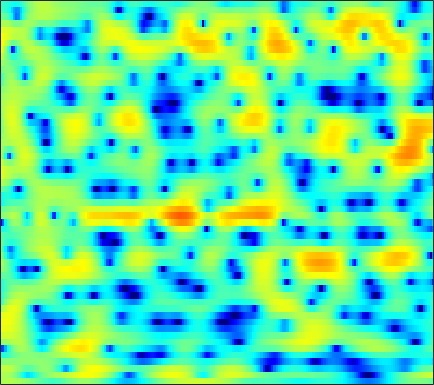

The table this chart was drawn from, first rows:
1.6938, 1.8256, 1.9444, 2, 1.9937, 1.9181, 1.8008, 1.6827, 1.4943, 1.273, 1.012, 0.80236, 0.50212, 0.17934, -0.070761, -0.42041, -0.78946, -1.0697, -1.444, -1.8087, -2.1613, -2.405, -2.6755, -2.8421
1.571, 1.768, 1.848, 1.716, 1.476, 0.9662, 0.216, -0.5085, -1.699, -3.133, -4.724, -5.87, -6.898, -6.859, -6.179, -4.878, -3.555, -2.669, -1.669, -0.8652, -0.223, 0.1694, 0.5962, 0.9381
2.564, 2.688, 2.725, 2.621, 2.447, 2.086, 1.578, 1.103, 0.3793, -0.3913, -1.127, -1.575, -1.91, -1.872, -1.631, -1.138, -0.5754, -0.1781, 0.2569, 0.5432, 0.6591, 0.6199, 0.3901, -0.07035
-0.01451, 0.08196, 0.1951, 0.2884, 0.3494, 0.4078, 0.4426, 0.4536, 0.4519, 0.4407, 0.4216, 0.4068, 0.4038, 0.4217, 0.4435, 0.4789, 0.5147, 0.5367, 0.5471, 0.5244, 0.4457, 0.3443, 0.1474, -0.132
-4.505, -4.41, -3.958, -3.252, -2.659, -1.882, -1.197, -0.7602, -0.3019, 0.02125, 0.2165, 0.2886, 0.3076, 0.2556, 0.177, 0.04521, -0.08539, -0.1613, -0.2151, -0.1883, -0.08027, 0.05177, 0.2839, 0.5618
-13.83, -13.73, -8.989, -5.276, -3.303, -1.396, -0.08149, 0.6109, 1.214, 1.498, 1.497, 1.321, 0.8533, 0.1205, -0.6144, -1.838, -3.303, -4.477, -5.818, -6.242, -5.388, -4.234, -2.559, -0.99
0.7734, 0.8285, 1.047, 1.396, 1.687, 2.041, 2.296, 2.395, 2.373, 2.148, 1.712, 1.233, 0.3738, -0.7593, -1.806, -3.488, -5.535, -7.289, -9.515, -10.39, -9.187, -7.635, -5.576, -3.805
3.339, 3.414, 3.479, 3.497, 3.469, 3.365, 3.17, 2.956, 2.564, 2.044, 1.39, 0.8083, -0.0834, -1.094, -1.908, -3.042, -4.179, -4.981, -5.895, -6.574, -6.961, -7.052, -6.913, -6.534
4.393, 4.484, 4.52, 4.457, 4.344, 4.099, 3.739, 3.389, 2.812, 2.106, 1.267, 0.5512, -0.5181, -1.722, -2.712, -4.159, -5.719, -6.978, -8.777, -10.66, -12.45, -13.5, -14.07, -13.62
4.687, 4.796, 4.853, 4.796, 4.673, 4.395, 3.973, 3.556, 2.862, 2.005, 0.9852, 0.1167, -1.175, -2.612, -3.785, -5.452, -7.267, -8.784, -11.1, -13.93, -17.65, -20.95, -22.3, -18.97
4.056, 4.306, 4.568, 4.71, 4.721, 4.58, 4.239, 3.844, 3.11, 2.12, 0.8531, -0.2787, -2.03, -4.02, -5.604, -7.646, -9.296, -10.07, -10.54, -10.62, -10.57, -10.45, -10.15, -9.716
1.181, 2.065, 3.077, 3.843, 4.24, 4.518, 4.512, 4.311, 3.772, 2.898, 1.649, 0.4183, -1.694, -4.53, -7.416, -13.07, -20.52, -16.72, -11.3, -8.395, -6.599, -5.676, -4.838, -4.277
-3.888, -1.897, 0.07756, 1.497, 2.278, 2.998, 3.398, 3.505, 3.401, 3.047, 2.45, 1.85, 0.8929, -0.1841, -0.9942, -1.93, -2.537, -2.696, -2.571, -2.264, -1.929, -1.731, -1.593, -1.617
-4.071, -2.936, -1.54, -0.3507, 0.3793, 1.155, 1.699, 1.968, 2.166, 2.197, 2.095, 1.951, 1.693, 1.397, 1.186, 0.9269, 0.7306, 0.6319, 0.5231, 0.4407, 0.323, 0.1835, -0.09846, -0.5504
-4.758, -3.677, -2.43, -1.411, -0.8011, -0.1626, 0.2799, 0.5096, 0.7028, 0.7914, 0.8224, 0.8352, 0.8451, 0.8612, 0.8885, 0.9491, 1.032, 1.102, 1.181, 1.262, 1.303, 1.278, 1.16, 0.8852
-4.725, -3.612, -2.555, -1.879, -1.57, -1.391, -1.42, -1.536, -1.761, -1.981, -2.134, -2.183, -2.122, -1.938, -1.733, -1.368, -0.9122, -0.5363, 0.03809, 0.6093, 1.152, 1.518, 1.913, 2.196
-1.756, -1.548, -1.484, -1.71, -2.074, -2.854, -3.955, -5.002, -6.592, -8.105, -9.044, -9.142, -8.693, -7.987, -7.502, -6.881, -6.087, -5.241, -3.779, -2.182, -0.6506, 0.3969, 1.577, 2.531
0.8152, 0.3733, -0.3574, -1.292, -2.168, -3.62, -5.545, -7.458, -11.05, -16.97, -24.5, -19.37, -14.55, -12.92, -13.03, -15.3, -21.69, -20.2, -11.22, -6.112, -2.712, -0.832, 1.076, 2.473
1.815, 0.9327, -0.3108, -1.543, -2.427, -3.505, -4.515, -5.207, -6.114, -6.827, -7.209, -7.245, -7.063, -6.864, -6.81, -6.846, -6.572, -5.849, -4.08, -2.063, -0.1749, 1.013, 2.269, 3.145
0.5897, -1.092, -3.748, -6.627, -8.269, -8.514, -7.084, -5.881, -4.53, -3.514, -2.707, -2.179, -1.577, -1.015, -0.6184, -0.06676, 0.5098, 0.9976, 1.667, 2.337, 2.964, 3.334, 3.636, 3.65
-1.007, -2.817, -5.79, -9.421, -11.74, -11.23, -8.298, -6.341, -4.307, -2.775, -1.594, -0.8568, -0.02724, 0.6612, 1.113, 1.654, 2.133, 2.458, 2.809, 3.087, 3.241, 3.262, 3.13, 2.778
-1.039, -1.892, -2.933, -3.738, -4.095, -4.169, -3.807, -3.359, -2.654, -1.898, -1.161, -0.6601, -0.03827, 0.5194, 0.8971, 1.339, 1.711, 1.929, 2.16, 2.303, 2.318, 2.251, 2.054, 1.732
-1.627, -2.068, -2.446, -2.596, -2.578, -2.419, -2.163, -1.923, -1.556, -1.177, -0.7802, -0.4862, -0.08006, 0.3311, 0.636, 1.022, 1.353, 1.558, 1.761, 1.852, 1.841, 1.765, 1.572, 1.286
-4.797, -4.978, -4.305, -3.257, -2.512, -1.716, -1.174, -0.9118, -0.7208, -0.661, -0.6635, -0.608, -0.4176, -0.04259, 0.3383, 0.9097, 1.459, 1.808, 2.105, 2.21, 2.144, 1.987, 1.666, 1.268
-16.27, -12.08, -5.698, -2.383, -0.8684, 0.367, 0.9349, 0.987, 0.552, -0.4174, -1.908, -3.163, -4.146, -3.178, -1.65, 0.3899, 1.944, 2.736, 3.323, 3.423, 3.05, 2.483, 1.454, 0.326
0.1292, 0.06636, 0.5186, 1.198, 1.674, 2.094, 2.16, 1.918, 1.111, -0.367, -2.769, -5.431, -8.561, -6.1, -3.044, 0.02552, 1.998, 2.89, 3.458, 3.354, 2.477, 1.259, -1.396, -6.25
-1.457, -1.148, -0.7037, -0.2826, -0.02832, 0.1855, 0.2276, 0.1453, -0.07686, -0.436, -0.8058, -1.001, -0.974, -0.5484, -0.0251, 0.7792, 1.494, 1.9, 2.142, 1.994, 1.491, 0.8491, -0.2707, -1.477
-5.822, -4.602, -3.522, -2.872, -2.593, -2.403, -2.331, -2.292, -2.198, -1.999, -1.675, -1.336, -0.83, -0.2574, 0.1947, 0.7623, 1.238, 1.513, 1.753, 1.826, 1.756, 1.624, 1.376, 1.145
-5.332, -4.594, -4.065, -4.023, -4.265, -4.882, -5.677, -6.171, -6.368, -5.725, -4.496, -3.452, -2.127, -0.9658, -0.2252, 0.5776, 1.202, 1.545, 1.883, 2.103, 2.189, 2.21, 2.193, 2.139
-1.232, -1.412, -1.908, -2.791, -3.811, -5.877, -9.312, -13.84, -32.6, -13.76, -7.747, -5.13, -2.668, -0.9717, -0.04595, 0.8708, 1.499, 1.821, 2.08, 2.219, 2.244, 2.229, 2.179, 2.101
2.231, 1.85, 1.201, 0.3532, -0.4319, -1.668, -3.012, -3.853, -4.379, -3.865, -2.671, -1.665, -0.4848, 0.4123, 0.9015, 1.318, 1.474, 1.468, 1.31, 1.014, 0.7181, 0.4902, 0.2329, 0.06656
3.866, 3.529, 3.031, 2.497, 2.094, 1.594, 1.19, 0.9593, 0.8215, 0.8478, 0.9936, 1.133, 1.281, 1.31, 1.21, 0.8684, 0.2721, -0.3633, -1.417, -2.661, -3.938, -4.722, -5.307, -5.313
4.08, 3.675, 3.145, 2.704, 2.46, 2.271, 2.224, 2.234, 2.325, 2.406, 2.429, 2.379, 2.177, 1.796, 1.341, 0.4767, -0.7393, -1.973, -4.111, -7.077, -11.72, -17.14, -20.7, -13.94
3.298, 2.396, 1.222, 0.37, 0.1383, 0.4331, 1.159, 1.79, 2.531, 3.07, 3.383, 3.435, 3.268, 2.824, 2.305, 1.372, 0.1447, -1.015, -2.826, -4.989, -7.207, -8.647, -9.432, -8.896
1.757, -0.2121, -4.193, -11.48, -14.54, -6.192, -1.716, 0.3856, 2.206, 3.321, 3.909, 4.076, 3.983, 3.546, 3.04, 2.123, 0.9833, 0.05592, -1.294, -2.516, -3.599, -4.112, -4.412, -4.329
1.662, 0.6675, -0.8433, -2.012, -2.157, -1.21, 0.309, 1.379, 2.494, 3.192, 3.487, 3.473, 3.157, 2.529, 1.851, 0.6764, -0.7982, -2.027, -3.849, -5.691, -7.095, -7.555, -7.174, -5.963
1.434, 1.504, 1.604, 1.718, 1.872, 2.171, 2.517, 2.743, 2.94, 2.957, 2.751, 2.421, 1.741, 0.7903, -0.1339, -1.625, -3.492, -5.238, -8.144, -12.44, -20.42, -38.69, -16.27, -10.46
0.1786, 0.9831, 1.839, 2.473, 2.823, 3.135, 3.264, 3.236, 3.026, 2.617, 2.006, 1.41, 0.432, -0.7587, -1.771, -3.304, -5.021, -6.477, -8.458, -10.28, -11.51, -11.66, -10.59, -8.534
-0.6731, 0.6258, 1.932, 2.873, 3.337, 3.66, 3.664, 3.472, 2.951, 2.141, 1.063, 0.1469, -1.196, -2.59, -3.634, -5.069, -6.609, -7.947, -9.924, -12.17, -13.6, -13.4, -11.2, -8.326
-0.4153, 1.002, 2.451, 3.448, 3.913, 4.156, 3.997, 3.588, 2.659, 1.258, -0.6669, -2.386, -4.914, -7.13, -8.074, -8.44, -8.644, -9.149, -10.67, -13.44, -17.74, -17.41, -11.88, -7.526
0.2067, 1.514, 2.849, 3.729, 4.115, 4.273, 4.001, 3.49, 2.39, 0.6881, -1.766, -4.35, -9.408, -18.48, -18.5, -11.64, -8.639, -7.435, -6.697, -6.355, -6.025, -5.562, -4.557, -3.297
0.9463, 1.808, 2.725, 3.354, 3.63, 3.738, 3.53, 3.18, 2.417, 1.346, -0.007287, -1.159, -2.699, -3.873, -4.309, -4.299, -3.906, -3.588, -3.187, -2.908, -2.628, -2.452, -2.217, -2.017
1.202, 1.693, 2.248, 2.663, 2.866, 2.975, 2.909, 2.745, 2.375, 1.875, 1.293, 0.824, 0.2262, -0.2829, -0.5742, -0.8413, -1.005, -1.102, -1.226, -1.392, -1.63, -1.863, -2.272, -2.793
0.8562, 1.223, 1.669, 2.035, 2.237, 2.396, 2.43, 2.365, 2.211, 1.976, 1.701, 1.495, 1.236, 1.004, 0.8456, 0.6459, 0.4289, 0.2505, -0.07444, -0.5011, -1.111, -1.691, -2.653, -3.85
-0.2119, 0.328, 1.004, 1.544, 1.829, 2.05, 2.083, 2.013, 1.83, 1.6, 1.388, 1.291, 1.25, 1.301, 1.37, 1.454, 1.472, 1.41, 1.182, 0.7362, 0.04505, -0.6836, -1.978, -3.733
-2.675, -1.218, 0.2538, 1.2, 1.608, 1.79, 1.601, 1.26, 0.5558, -0.2482, -0.8881, -1.078, -0.7851, -0.02271, 0.6649, 1.521, 2.178, 2.484, 2.652, 2.509, 2.056, 1.502, 0.4274, -1.057
-3.545, -1.732, -0.1424, 0.7363, 1.015, 0.9166, 0.2944, -0.5833, -2.414, -5.392, -10.3, -14.35, -9.597, -4.583, -2.111, 0.1654, 1.664, 2.425, 3.038, 3.286, 3.193, 2.935, 2.374, 1.589
-0.5284, -0.1991, 0.1054, 0.2011, 0.09879, -0.2738, -0.953, -1.696, -2.984, -4.628, -6.242, -6.743, -5.731, -3.658, -2.107, -0.3993, 0.8773, 1.576, 2.199, 2.525, 2.588, 2.484, 2.199, 1.777
1.375, 0.9934, 0.4318, -0.1636, -0.6174, -1.163, -1.624, -1.883, -2.125, -2.236, -2.175, -1.959, -1.458, -0.7781, -0.2126, 0.4978, 1.107, 1.449, 1.754, 1.87, 1.825, 1.677, 1.37, 0.959
2.986, 2.026, 0.547, -1.125, -2.364, -3.619, -3.913, -3.477, -2.535, -1.511, -0.6045, -0.03019, 0.618, 1.14, 1.446, 1.757, 1.942, 1.992, 1.947, 1.766, 1.465, 1.163, 0.6322, -0.0004139
4.902, 3.565, 1.234, -2.09, -5.847, -16.45, -14.4, -7.514, -3.151, -0.6957, 0.8493, 1.602, 2.242, 2.57, 2.649, 2.591, 2.37, 2.146, 1.764, 1.314, 0.7385, 0.2303, -0.5989, -1.632
5.874, 4.92, 3.419, 1.695, 0.3894, -0.9376, -1.193, -0.7004, 0.3284, 1.296, 1.951, 2.236, 2.292, 1.997, 1.575, 0.7685, -0.1776, -0.8681, -1.62, -2.147, -2.59, -3.059, -3.949, -5.369
5.277, 4.908, 4.335, 3.711, 3.273, 2.792, 2.504, 2.4, 2.364, 2.345, 2.209, 1.971, 1.373, 0.3345, -0.8115, -2.982, -6.045, -8.895, -11.38, -9.837, -7.763, -6.962, -6.939, -7.993
3.809, 3.921, 3.871, 3.67, 3.451, 3.142, 2.85, 2.679, 2.516, 2.38, 2.213, 1.964, 1.404, 0.4608, -0.5996, -2.588, -5.384, -7.911, -9.894, -8.479, -6.442, -5.445, -4.977, -5.329
1.433, 1.799, 1.881, 1.591, 1.182, 0.5063, -0.1339, -0.4221, -0.4102, -0.005142, 0.5609, 0.9446, 1.27, 1.323, 1.17, 0.7431, 0.1864, -0.2138, -0.5665, -0.638, -0.5575, -0.483, -0.4907, -0.7137
-1.151, -1.006, -1.288, -2.186, -3.309, -5.61, -9.006, -11.72, -10.84, -6.816, -3.752, -2.066, -0.459, 0.6122, 1.163, 1.634, 1.892, 2.005, 2.072, 2.103, 2.09, 2.036, 1.919, 1.738
-2.767, -2.853, -3.306, -4.203, -5.221, -7.1, -9.456, -10.83, -10.22, -7.518, -4.842, -3.211, -1.486, -0.1855, 0.5628, 1.327, 1.866, 2.15, 2.398, 2.512, 2.53, 2.484, 2.351, 2.165
-3.341, -3.38, -3.593, -3.953, -4.303, -4.765, -5.076, -5.102, -4.745, -3.959, -2.912, -2.06, -0.9593, 0.0367, 0.6766, 1.382, 1.912, 2.19, 2.424, 2.501, 2.44, 2.326, 2.086, 1.776
